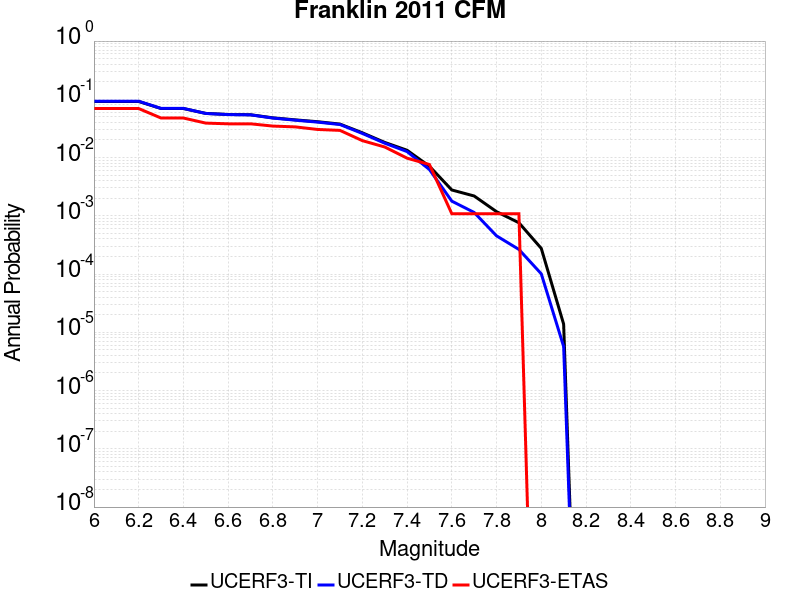

Values plotted in this chart, from the file beside it:
Magnitude, UCERF3-TI Prob, UCERF3-TD Prob, UCERF3-ETAS Prob
6.0, 0.09181, 0.09279, 0.06941
6.1, 0.09181, 0.09279, 0.06941
6.2, 0.09181, 0.09279, 0.06941
6.3, 0.06954, 0.06977, 0.04772
6.4, 0.06954, 0.06977, 0.04772
6.5, 0.0573, 0.05716, 0.03905
6.6, 0.05486, 0.05465, 0.03796
6.7, 0.05433, 0.05411, 0.03796
6.8, 0.04808, 0.04765, 0.03471
6.9, 0.04438, 0.04383, 0.03362
7.0, 0.04126, 0.0406, 0.03037
7.1, 0.03756, 0.0369, 0.02928
7.2, 0.02664, 0.02595, 0.01952
7.3, 0.01821, 0.01765, 0.01518
7.4, 0.01335, 0.01267, 0.009761
7.5, 0.007093, 0.00623, 0.007592
7.6, 0.002777, 0.001786, 0.001085
7.7, 0.002189, 0.001142, 0.001085
7.8, 0.001178, 4.5306623E-4, 0.001085
7.9, 7.598927E-4, 2.6468572E-4, 0.001085
8.0, 2.758208E-4, 1.0100145E-4, 0.0
8.1, 1.3850362E-5, 5.6955705E-6, 0.0
